Labelled photos from "dataset", an image-classification folder in MohamedRagabAbbas/Brain-Tumor-Detection-and-Classification. The possible labels are: glioma, meningioma, no tumor, pituitary tumor.

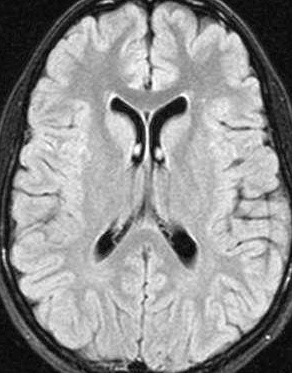
Label: no tumor

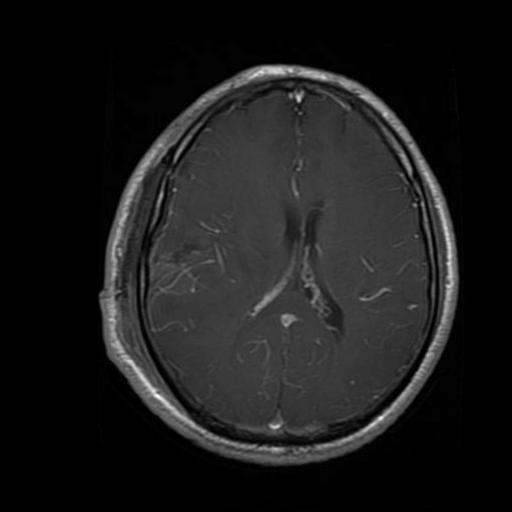
Label: glioma

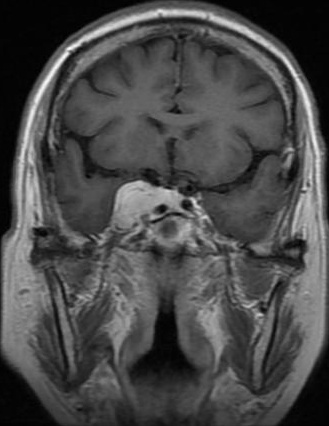
Label: meningioma

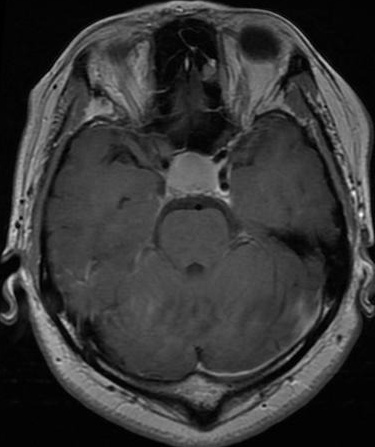
Label: pituitary tumor

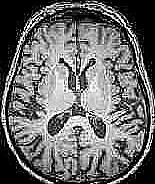
Label: no tumor

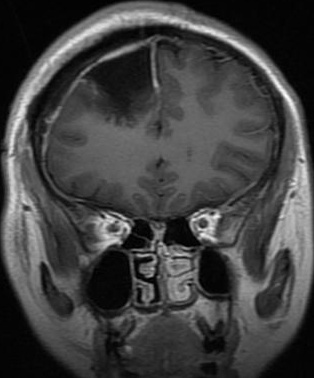
Label: glioma
